Run: headless pygame with SDL's dummy video driver; simulated clock (each Clock.tick advances the game by its frame time, no real sleeping); random seed 0; keys injected as events and as key.get_pressed() state; no mouse input.
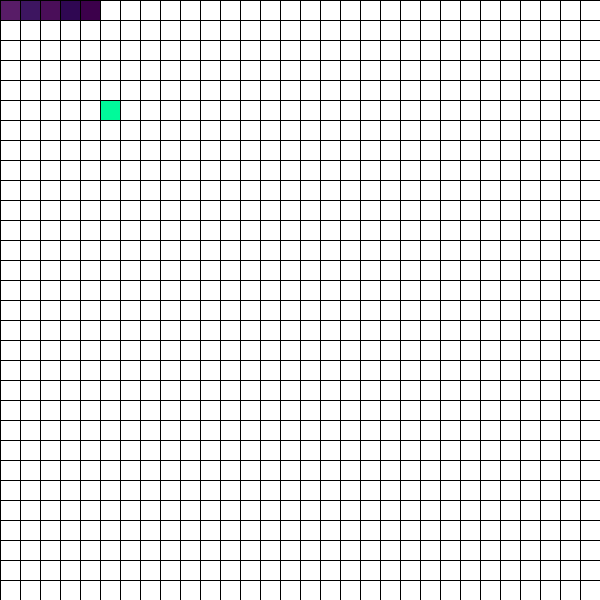
Frame 1 of 4 · flips 1–60 · no input
Frame 2 of 4 · flips 61–180 · tapped SPACE, RETURN · held RIGHT (→), D · screen unchanged from frame 1, image omitted
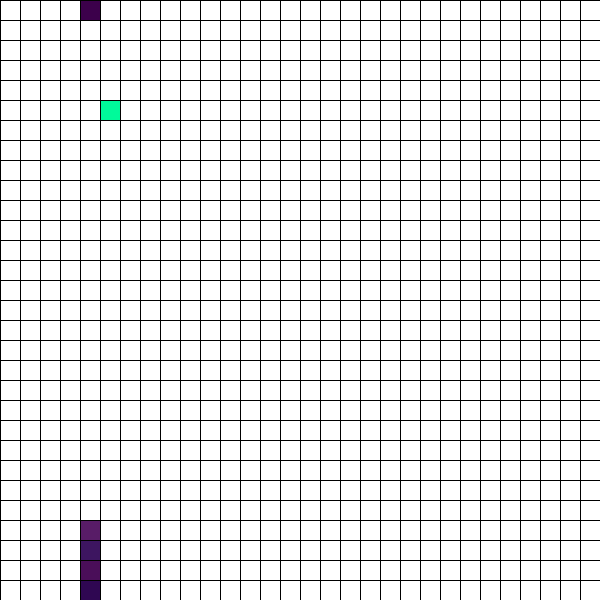
Frame 3 of 4 · flips 181–300 · held DOWN (↓), S
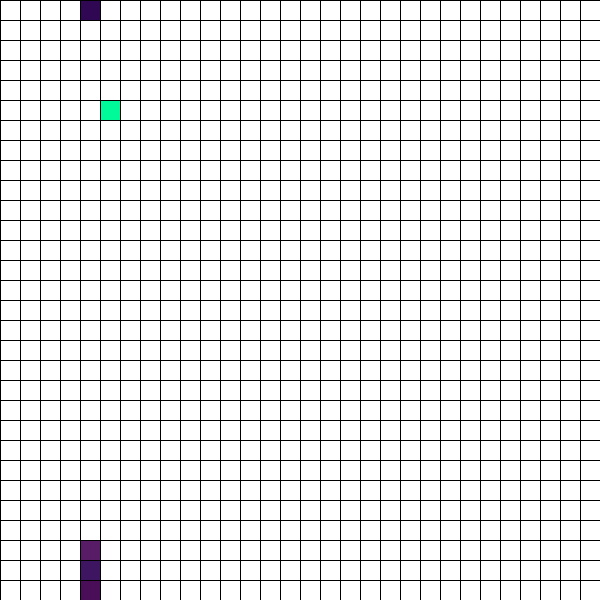
Frame 4 of 4 · flips 301–420 · held LEFT (←), A, UP (↑), W

The pygame program that drew these frames:

import random
from copy import deepcopy
import pygame
from pygame.locals import *


class TheGame:
    """класс визуализации и процесса игры"""

    def __init__(self, width: int = 640, height: int = 480, cell_size: int = 10, speed: int = 10, difficulty: str = 'Easy') -> None:
        self.width = width
        self.height = height
        self.cell_size = cell_size
        # Устанавливаем размер окна
        self.screen_size = width, height
        # Создание нового окна
        self.screen = pygame.display.set_mode(self.screen_size)
        # Вычисляем количество ячеек по вертикали и горизонтали
        self.cell_width = self.width // self.cell_size
        self.cell_height = self.height // self.cell_size
        # Скорость протекания игры
        self.speed = speed
        # Сложность игры (Easy/Normal)
        self.difficulty = difficulty

    def draw_grid(self) -> None:
        """ Отрисовать сетку """
        for x in range(0, self.width, self.cell_size):
            pygame.draw.line(self.screen, pygame.Color('black'),
                             (x, 0), (x, self.height))
        for y in range(0, self.height, self.cell_size):
            pygame.draw.line(self.screen, pygame.Color('black'),
                             (0, y), (self.width, y))


    def draw_snake(self, snake):
        for p, part in enumerate(snake.position):
            c = p * 7
            if 75 + c > 255:
                c = 255 - 75
            pygame.draw.rect(self.screen, pygame.Color(50 + c + 10* (-1)**(c // 7), c, 75 + c),
                                 (part[0] * self.cell_size, part[1] * self.cell_size, self.cell_size, self.cell_size))

    def draw_apple(self, apple):
        colors = [(154, 205, 50), (34, 139, 34), (205, 92, 92), (0, 250, 154), (0, 255, 0), (50, 205, 50)]

        pygame.draw.rect(self.screen, pygame.Color(colors[apple.colornum][0], colors[apple.colornum][1], colors[apple.colornum][2]),
                         (apple.position[0] * self.cell_size, apple.position[1] * self.cell_size, self.cell_size, self.cell_size))

    def run(self) -> None:
        """ Запустить игру """
        pygame.init()
        clock = pygame.time.Clock()
        pygame.display.set_caption('Snake')
        snake = Snake()
        apple = Apple()
        self.screen.fill(pygame.Color('white'))
        running = True
        while running:
            self.screen.fill(pygame.Color('white'))
            for ev in pygame.event.get():
                if ev.type == QUIT:
                    running = False
                elif ev.type == pygame.KEYDOWN:
                    if (ev.key == pygame.K_DOWN or ev.key == ord('s')) and snake.move != "UP":
                        snake.move = "DOWN"
                    elif (ev.key == pygame.K_LEFT or ev.key == ord('a')) and snake.move != "RIGHT":
                        snake.move = "LEFT"
                    elif (ev.key == pygame.K_RIGHT or ev.key == ord('d')) and snake.move != "LEFT":
                        snake.move = "RIGHT"
                    elif (ev.key == pygame.K_UP or ev.key == ord('w')) and snake.move != "DOWN":
                        snake.move = "UP"
            snake.update(apple, self.difficulty)
            self.draw_apple(apple)
            self.draw_snake(snake)
            self.draw_grid()
            if not snake.alive():
                running = False
            pygame.display.flip()
            clock.tick(self.speed)
        print ('Score:', snake.len-5)
        pygame.quit()


class Snake:
    def __init__(self, move = 'RIGHT', position = [(4, 0), (3, 0), (2, 0), (1,0), (0,0)]):
        self.move = move
        self.position = position
        self.len = len(self.position)

    def update(self, apple, difficulty):
        move = self.move
        end = self.position[-1]
        head = self.position[0]
        if move == 'LEFT':
            head = (head[0] - 1, head[1])
        elif move == 'RIGHT':
            head = (head[0] + 1, head[1])
        elif move == 'UP':
            head = (head[0], head[1] - 1)
        elif move == 'DOWN':
            head = (head[0], head[1] + 1)
        for part in range(len(self.position) - 1, 0, -1):
            self.position[part] = self.position[part - 1]
        if difficulty == "Easy":
            if head[0] < 0:
                head = (game.cell_width - 1, head[1])
            elif head[0] == game.cell_width:
                head = (0, head[1])
            if head[1] < 0:
                head = (head[0], game.cell_height - 1)
            elif head[1] == game.cell_height:
                head = (head[0], 0)
        self.position[0] = head
        if head == apple.position:
            self.position.append(end)
            apple.spawn(self.position)
        self.len = len(self.position)


    def alive(self):
        for part in range(1, len(self.position)):
            if self.position[part] == self.position[0]:
                return False
        if 0 <= self.position[0][0] < game.cell_width and 0<= self.position[0][1] < game.cell_height:
            return True
        return False


class Apple:
    def __init__(self, position = (5, 5), colornum = random.randint(0,5)):
        self.position = position
        self.colornum = colornum

    def spawn(self, snakeposition):
        self.position = (random.randint(0, game.cell_width - 1), random.randint(0, game.cell_height - 1))
        self.colornum = random.randint(0, 5)
        while snakeposition.count(self.position) == 1:
            self.position = (random.randint(0, game.cell_width - 1), random.randint(0, game.cell_height - 1))



if __name__ == '__main__':
    game = TheGame(600, 600, 20)
    game.run()
